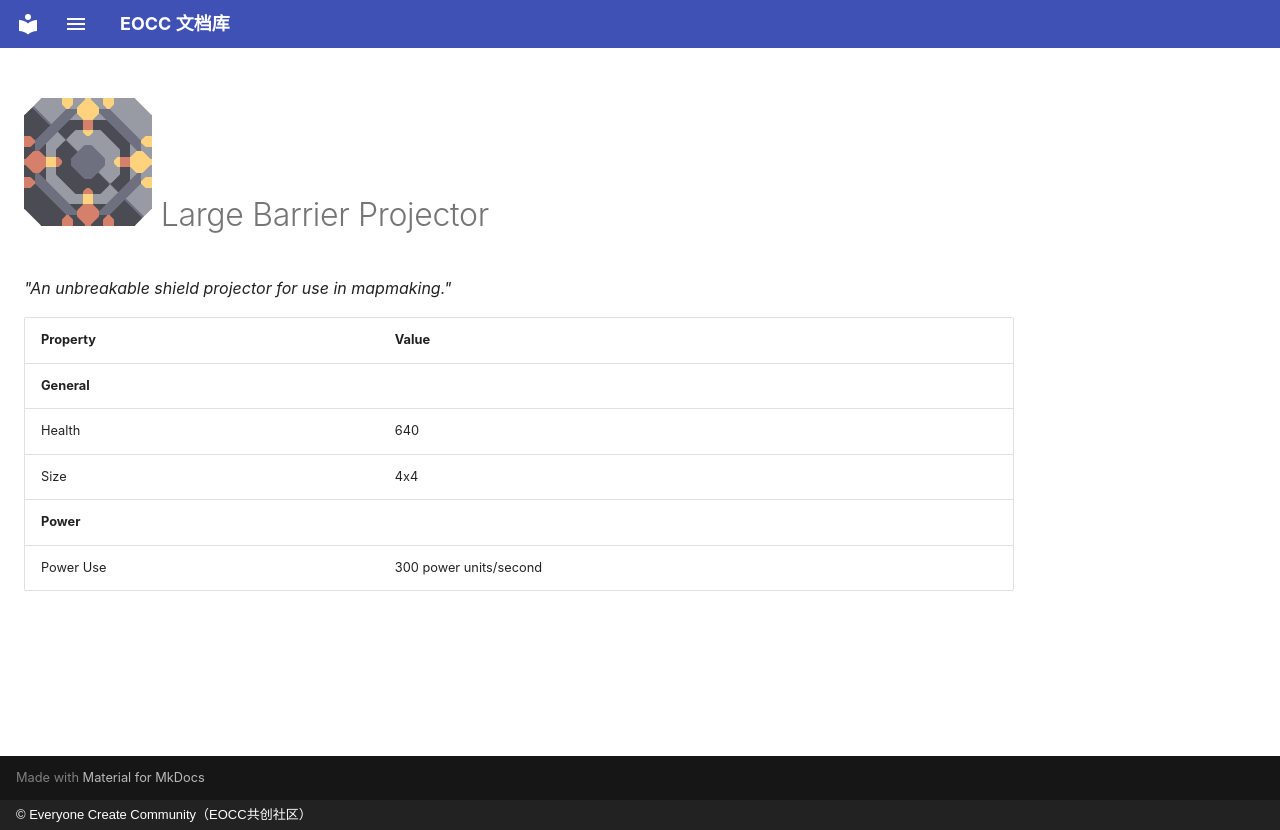

repository: eoccc/eoccc.github.io · page: wiki/mindustry/en/content/blocks/effect/256-large-shield-projector/index.html · generator: mkdocs · copyright: © Everyone Create Community（EOCC共创社区）

# <img src="../../../../../../../ext/img/mindustry/block-large-shield-projector-ui.png" alt=""> Large Barrier Projector

*"An unbreakable shield projector for use in mapmaking."*

| Property | Value |
|---|---|
| **General** |  |
| Health | 640 |
| Size | 4x4 |
| **Power** |  |
| Power Use | 300  power units/second |
